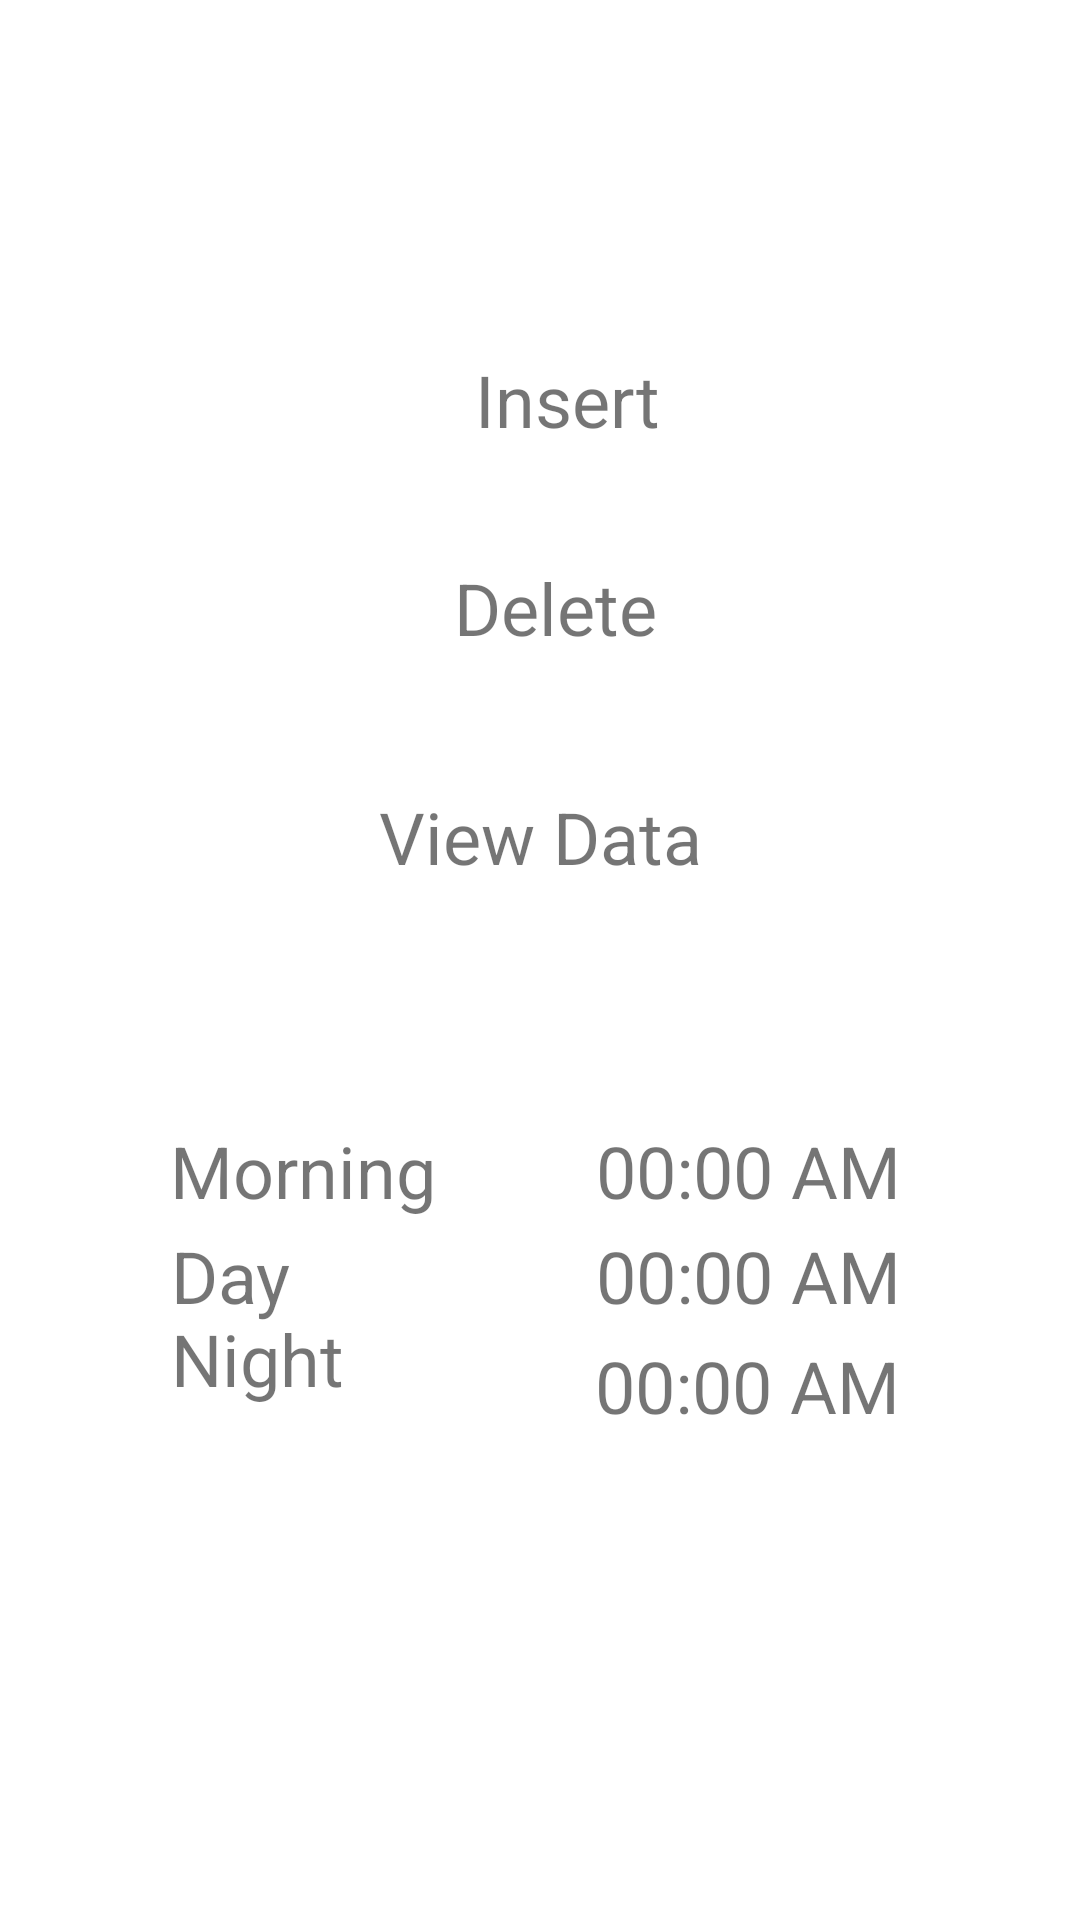

Android layout source for this screen:
<!-- AndroidManifest.xml: application theme Theme.Medicine_Tracker -->
<!-- res/layout/activity_daily2.xml -->
<?xml version="1.0" encoding="utf-8"?>
<androidx.constraintlayout.widget.ConstraintLayout xmlns:android="http://schemas.android.com/apk/res/android"
    xmlns:app="http://schemas.android.com/apk/res-auto"
    xmlns:tools="http://schemas.android.com/tools"
    android:layout_width="match_parent"
    android:layout_height="match_parent"
    android:visibility="visible"
    tools:context=".DailyActivity2">

    <TextView
        android:id="@+id/insert"
        android:layout_width="wrap_content"
        android:layout_height="wrap_content"
        android:layout_marginStart="7dp"
        android:layout_marginTop="117dp"
        android:layout_marginBottom="37dp"
        android:text="Insert"
        android:textSize="24sp"
        app:layout_constraintBottom_toTopOf="@+id/update"
        app:layout_constraintStart_toStartOf="@+id/update"
        app:layout_constraintTop_toTopOf="parent" />

    <TextView
        android:id="@+id/update"
        android:layout_width="wrap_content"
        android:layout_height="wrap_content"
        android:layout_marginEnd="15dp"
        android:layout_marginBottom="44dp"
        android:text="Delete"
        android:textSize="24sp"
        app:layout_constraintBottom_toTopOf="@+id/viewdata"
        app:layout_constraintEnd_toEndOf="@+id/viewdata"
        app:layout_constraintTop_toBottomOf="@+id/insert" />

    <TextView
        android:id="@+id/viewdata"
        android:layout_width="wrap_content"
        android:layout_height="wrap_content"
        android:layout_marginBottom="38dp"
        android:text="View Data"
        android:textSize="24sp"
        app:layout_constraintBottom_toTopOf="@+id/constraintLayout"
        app:layout_constraintEnd_toEndOf="parent"
        app:layout_constraintStart_toStartOf="parent"
        app:layout_constraintTop_toBottomOf="@+id/update" />

    <androidx.constraintlayout.widget.ConstraintLayout
        android:id="@+id/constraintLayout"
        android:layout_width="0dp"
        android:layout_height="0dp"
        android:layout_marginStart="1dp"
        android:layout_marginEnd="1dp"
        android:layout_marginBottom="123dp"
        app:layout_constraintBottom_toBottomOf="parent"
        app:layout_constraintEnd_toEndOf="parent"
        app:layout_constraintStart_toStartOf="parent"
        app:layout_constraintTop_toBottomOf="@+id/viewdata">

        <View
            android:id="@+id/view"
            android:layout_width="wrap_content"
            android:layout_height="wrap_content"
            android:visibility="invisible"
            app:layout_constraintStart_toStartOf="parent"
            app:layout_constraintTop_toTopOf="parent" />

        <TextView
            android:id="@+id/Moring"
            android:layout_width="wrap_content"
            android:layout_height="wrap_content"
            android:layout_marginStart="2dp"
            android:text="Morning"
            android:textSize="24sp"
            app:layout_constraintBottom_toBottomOf="@+id/morning_time"
            app:layout_constraintEnd_toStartOf="@+id/morning_time"
            app:layout_constraintStart_toStartOf="parent"
            app:layout_constraintTop_toTopOf="@+id/morning_time" />

        <TextView
            android:id="@+id/morning_time"
            android:layout_width="wrap_content"
            android:layout_height="wrap_content"
            android:layout_marginTop="41dp"
            android:layout_marginEnd="5dp"
            android:text="00:00 AM"
            android:textSize="24sp"
            app:layout_constraintEnd_toEndOf="parent"
            app:layout_constraintStart_toEndOf="@+id/Moring"
            app:layout_constraintTop_toTopOf="parent" />

        <TextView
            android:id="@+id/day_id"
            android:layout_width="wrap_content"
            android:layout_height="wrap_content"
            android:text="Day"
            android:textSize="24sp"
            app:layout_constraintBottom_toBottomOf="parent"
            app:layout_constraintStart_toStartOf="@+id/night_id"
            app:layout_constraintTop_toTopOf="parent" />

        <TextView
            android:id="@+id/day_time"
            android:layout_width="wrap_content"
            android:layout_height="wrap_content"
            android:text="00:00 AM"
            android:textSize="24sp"
            app:layout_constraintBottom_toBottomOf="parent"
            app:layout_constraintStart_toStartOf="@+id/morning_time"
            app:layout_constraintTop_toTopOf="parent" />

        <TextView
            android:id="@+id/night_id"
            android:layout_width="wrap_content"
            android:layout_height="wrap_content"
            android:layout_marginEnd="28dp"
            android:layout_marginBottom="48dp"
            android:text="Night"
            android:textSize="24sp"
            app:layout_constraintBottom_toBottomOf="parent"
            app:layout_constraintEnd_toStartOf="@+id/night_time"
            app:layout_constraintStart_toStartOf="parent" />

        <TextView
            android:id="@+id/night_time"
            android:layout_width="wrap_content"
            android:layout_height="wrap_content"
            android:layout_marginEnd="3dp"
            android:layout_marginBottom="39dp"
            android:text="00:00 AM"
            android:textSize="24sp"
            app:layout_constraintBottom_toBottomOf="parent"
            app:layout_constraintEnd_toEndOf="parent"
            app:layout_constraintStart_toEndOf="@+id/night_id" />
    </androidx.constraintlayout.widget.ConstraintLayout>
</androidx.constraintlayout.widget.ConstraintLayout>
<!-- resources referenced by this layout -->
<resources>
  <style name="Theme.Medicine_Tracker" parent="Theme.MaterialComponents.DayNight.DarkActionBar">
          
          <item name="colorPrimary">@color/purple_500</item>
          <item name="colorPrimaryVariant">@color/purple_700</item>
          <item name="colorOnPrimary">@color/white</item>
          
          <item name="colorSecondary">@color/teal_200</item>
          <item name="colorSecondaryVariant">@color/teal_700</item>
          <item name="colorOnSecondary">@color/black</item>
          
          <item name="android:statusBarColor" tools:targetApi="l">?attr/colorPrimaryVariant</item>
          
      </style>
  <!-- not gathered from this repository: default colours our renderer supplied (Android Studio template values) -->
  <color name="purple_500">#FF6200EE</color>
  <color name="purple_700">#FF3700B3</color>
  <color name="teal_200">#FF03DAC5</color>
  <color name="teal_700">#FF018786</color>
  <color name="black">#FF000000</color>
  <color name="white">#FFFFFFFF</color>
</resources>
